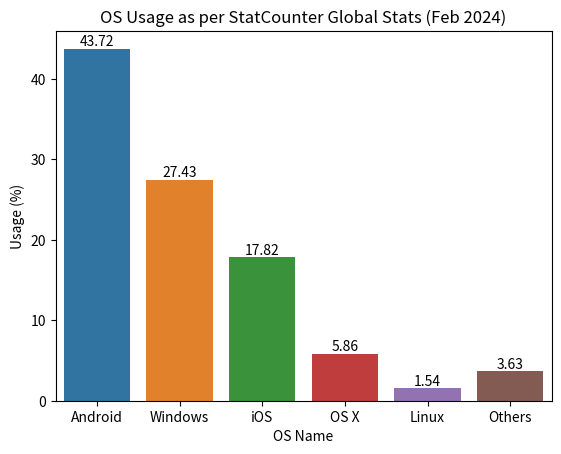

The matplotlib source for this figure:
import seaborn as sns
import matplotlib.pyplot as plt

os_stat = {
    'Android': 43.72,
    'Windows': 27.43,
    'iOS': 17.82,
    'OS X': 5.86,
    'Linux': 1.54,
    'Others': 3.63
}

os_name = list(os_stat.keys())
os_usage = [os_stat[k] for k in os_name]
ax = sns.barplot(x=os_name, y=os_usage, hue=os_name)
ax.set(title='OS Usage as per StatCounter Global Stats (Feb 2024)', xlabel='OS Name', ylabel='Usage (%)')
for i in ax.containers:
    ax.bar_label(i,)
plt.show()
